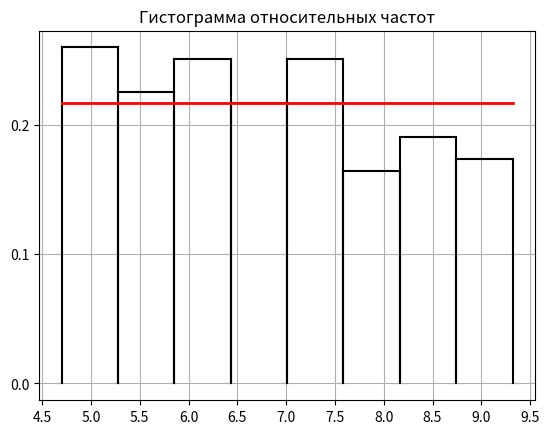
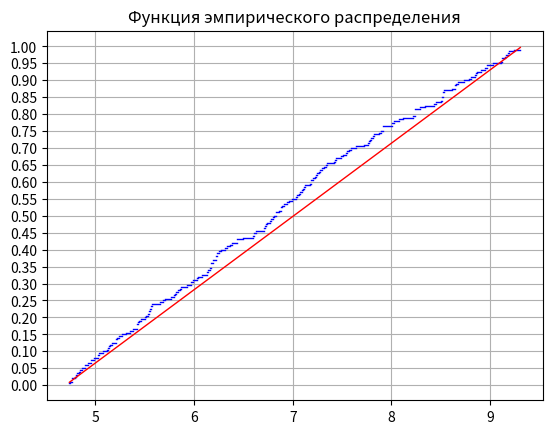

These charts were generated, in order, by the following Python code:
from math import factorial
from math import pow
from math import exp
from math import sqrt
import numpy as np
from numpy import random
import matplotlib.pyplot as plt
from matplotlib import ticker

a = 4.70
b = 9.32
m = 1+int(np.log2(200))
step = (b-a)/m
print("a =", a, "b =", b)
print("Число интервалов:", m)

#-------------------Выборка-------------------
x = [8.51149, 8.29295, 5.14167, 7.51340, 6.76633, 5.58015, 6.83550, 5.42791, 5.22127, 7.24661,
     4.95884, 6.91286, 6.96513, 6.03939, 5.98652, 7.09064, 6.22988, 8.52162, 5.81310, 8.78405,
     6.16729, 7.53934, 6.59479, 5.51798, 6.13476, 5.97320, 8.22066, 5.54903, 5.96579, 8.85127,
     8.24047, 7.18827, 5.03347, 6.22551, 6.16834, 7.91284, 6.94507, 6.80955, 7.34214, 5.03862,
     5.46720, 6.36768, 9.15001, 6.71400, 7.87661, 4.98978, 8.00138, 4.82027, 6.49873, 6.23702,
     5.12200, 8.23751, 6.17147, 7.90987, 5.26848, 5.53342, 4.76662, 9.15796, 8.96544, 8.51977,
     5.56737, 6.99691, 6.19526, 6.87817, 5.42471, 8.67525, 6.33150, 8.94898, 9.19296, 8.86994,
     4.74463, 5.20790, 9.29822, 4.83744, 6.19592, 7.63832, 6.02787, 7.26794, 5.38503, 6.25504,
     5.50663, 6.72136, 6.86095, 7.89779, 8.00576, 5.13231, 9.02409, 8.23818, 7.12026, 6.43106,
     5.92976, 5.55271, 7.43415, 5.31634, 5.34801, 7.82794, 7.04092, 8.64074, 6.07959, 5.21393,
     7.54631, 4.76494, 7.78856, 8.23495, 8.84562, 5.42505, 5.43566, 6.62768, 8.61317, 6.14557,
     7.78131, 5.76954, 6.31146, 9.23958, 6.83176, 7.72368, 4.89348, 7.27301, 7.10874, 8.07834,
     7.18060, 7.02856, 8.73183, 4.93122, 7.17284, 7.23146, 5.65719, 5.16906, 5.87114, 8.97071,
     9.10494, 6.38481, 5.02578, 5.82325, 7.59294, 6.27091, 5.79585, 8.64498, 7.22852, 8.65709,
     7.29718, 6.17750, 6.22323, 5.56568, 6.71102, 7.76070, 8.90821, 4.80731, 7.21041, 6.73125,
     9.30462, 7.49002, 7.42795, 5.54499, 4.84672, 4.89553, 6.78432, 7.91220, 8.44806, 7.57231,
     7.81685, 4.79095, 6.89086, 8.34241, 5.84125, 4.73904, 7.41545, 5.85944, 4.86997, 8.02959,
     5.44151, 8.80224, 9.12338, 4.96060, 8.53308, 6.43838, 5.70958, 9.11944, 7.11271, 5.15396,
     7.77443, 5.08167, 9.18448, 7.34454, 7.06927, 5.68499, 6.60672, 7.06094, 6.79887, 5.24255,
     6.88454, 8.42976, 6.60712, 8.11701, 6.13111, 8.52635, 7.31569, 8.49990, 6.73639, 8.51144]
print("Bыборка:")
print(x)

#-------------------Упорядоченная выборка-------------------
xs = np.sort(x)
print("Упорядоченная выборка")
print(xs)

arr = [0]*9
for k in range(m+1):
    arr[k] = np.round(a + k*step, 5)
print (arr)
#-------------------n_i-------------------
n_i = [0]*m
for j in range(200):
    if (arr[0] <= x[j] <= arr[1]):
        n_i[0] += 1
for k in range(1, m):
    for j in range(200):
        if (arr[k] < x[j] <= arr[k+1]):
            n_i[k] += 1

#-------------------w_i-------------------
w_i = [0]*m
for k in range(m):
    w_i[k] = round(n_i[k]/200, 5)

#-------------------x_i*-------------------
x_i = [0]*m
for k in range(m):
    x_i[k] = np.round((arr[k]+arr[k+1])/2, 5)

#-------------------Таблица 4.1-------------------
print("Таблица 4.1")
for k in range(m):
    print ("Интервал[", arr[k], ",", arr[k+1], "]:", "x _", k, "* =", x_i[k], "n_k =", n_i[k], "w_k =", w_i[k])
print ("sum(n_k) =", sum(n_i), "sum(w_k) =", sum(w_i))

#-------------------p*_k-------------------
p = 1/m

#-------------------|w_k-p*_k|-------------------
razn = [0]*m
for k in range(m):
    razn[k] = np.round(abs(w_i[k]-p), 5)

#-------------------N|w_k-p*_k|^2/p*_k=-------------------
hi2 = [0]*m
for k in range(m):
    hi2[k] = np.round(200*razn[k]*razn[k]/p, 5)
hi2kr = 14.1

#-------------------Таблица 4.2-------------------
print("Таблица 4.2")
for k in range(m):
    print("Интервал[", arr[k], ",", arr[k + 1], "]:", "w_k=", w_i[k], "p*_k =", p, "|w_k-p*_k|=", razn[k],
          "N|w_k-p*_k|^2/p*_k=", hi2[k])
print("sum(w_k) =", sum(n_i), "sum(p*_k) =", p*8, "max|w_k-p*_k|=", max(razn), "sum(N|w_k-p*_k|^2/p*_k)=", np.round(sum(hi2)))

#-------------------Проверка гипотезы-------------------
if np.round(sum(hi2)) <= hi2kr:
    print(f"{np.round(sum(hi2))} <= {hi2kr} Гипотеза НЕ ПРОТИВОРЕЧИТ экспериментальным данным")
else:
    print(f"{np.round(sum(hi2))} > {hi2kr} Гипотеза ПРОТИВОРЕЧИТ экспериментальным данным")

#-------------------Графики-------------------
fig, ox = plt.subplots()
for k in range(m):
    h = round(w_i[k] / step, 5)
    ox.plot([arr[k], arr[k]], [0, h], 'k')
    ox.plot([arr[k], arr[k+1]], [h, h], 'k')
    ox.plot([arr[k+1], arr[k+1]], [h, 0], 'k')
ox.plot([a, b], [1/abs(b-a), 1/abs(b-a)], 'r', linewidth=2)
ox.yaxis.set_major_locator(ticker.MultipleLocator(0.1))
ox.xaxis.set_major_locator(ticker.MultipleLocator(0.5))
plt.title("Гистограмма относительных частот")
plt.grid()
plt.show()


#-------------------Задание 3.5-------------------

#-------------------График функции эмпирического распределения-------------------
fig, sec = plt.subplots()
sec.xaxis.set_major_locator(ticker.MultipleLocator(1))
sec.yaxis.set_major_locator(ticker.MultipleLocator(0.05))
for k in range(xs.size - 1):
    sec.plot([xs[k], xs[k+1]], [(k+1)/200, (k+1)/200], 'b', linewidth=1) #выборочная
sec.plot(xs, (xs-a)/(b-a), 'r', linewidth=1) #
plt.title("Функция эмпирического распределения")
plt.grid(True)
plt.show()

#-------------------D_N-------------------
DN = 0
x_ = 0
j = 0 #x*
for k in range(xs.size):
    buf =max(((k+1)/200 - (xs[k]-a)/(b-a)), (k/200 - (xs[k]-a)/(b-a)))
    if (buf > DN):
        DN = buf
        x_ = xs[k]
        j = k+1

#-------------------Таблиза 5.1-------------------

print("a=", a, "b=", b, "N=", 200, "D_N=", np.round(DN, 5), "DNsqrt(N)=", np.round(DN*np.sqrt(200), 5),
      "x*0=", x_, "F(x*)=", np.round((x_ - a)/(b-a), 5), "FN(x*)=", np.round(((j+1)/200), 5), "FN(x* - 0)=", np.round(j/200, 5))